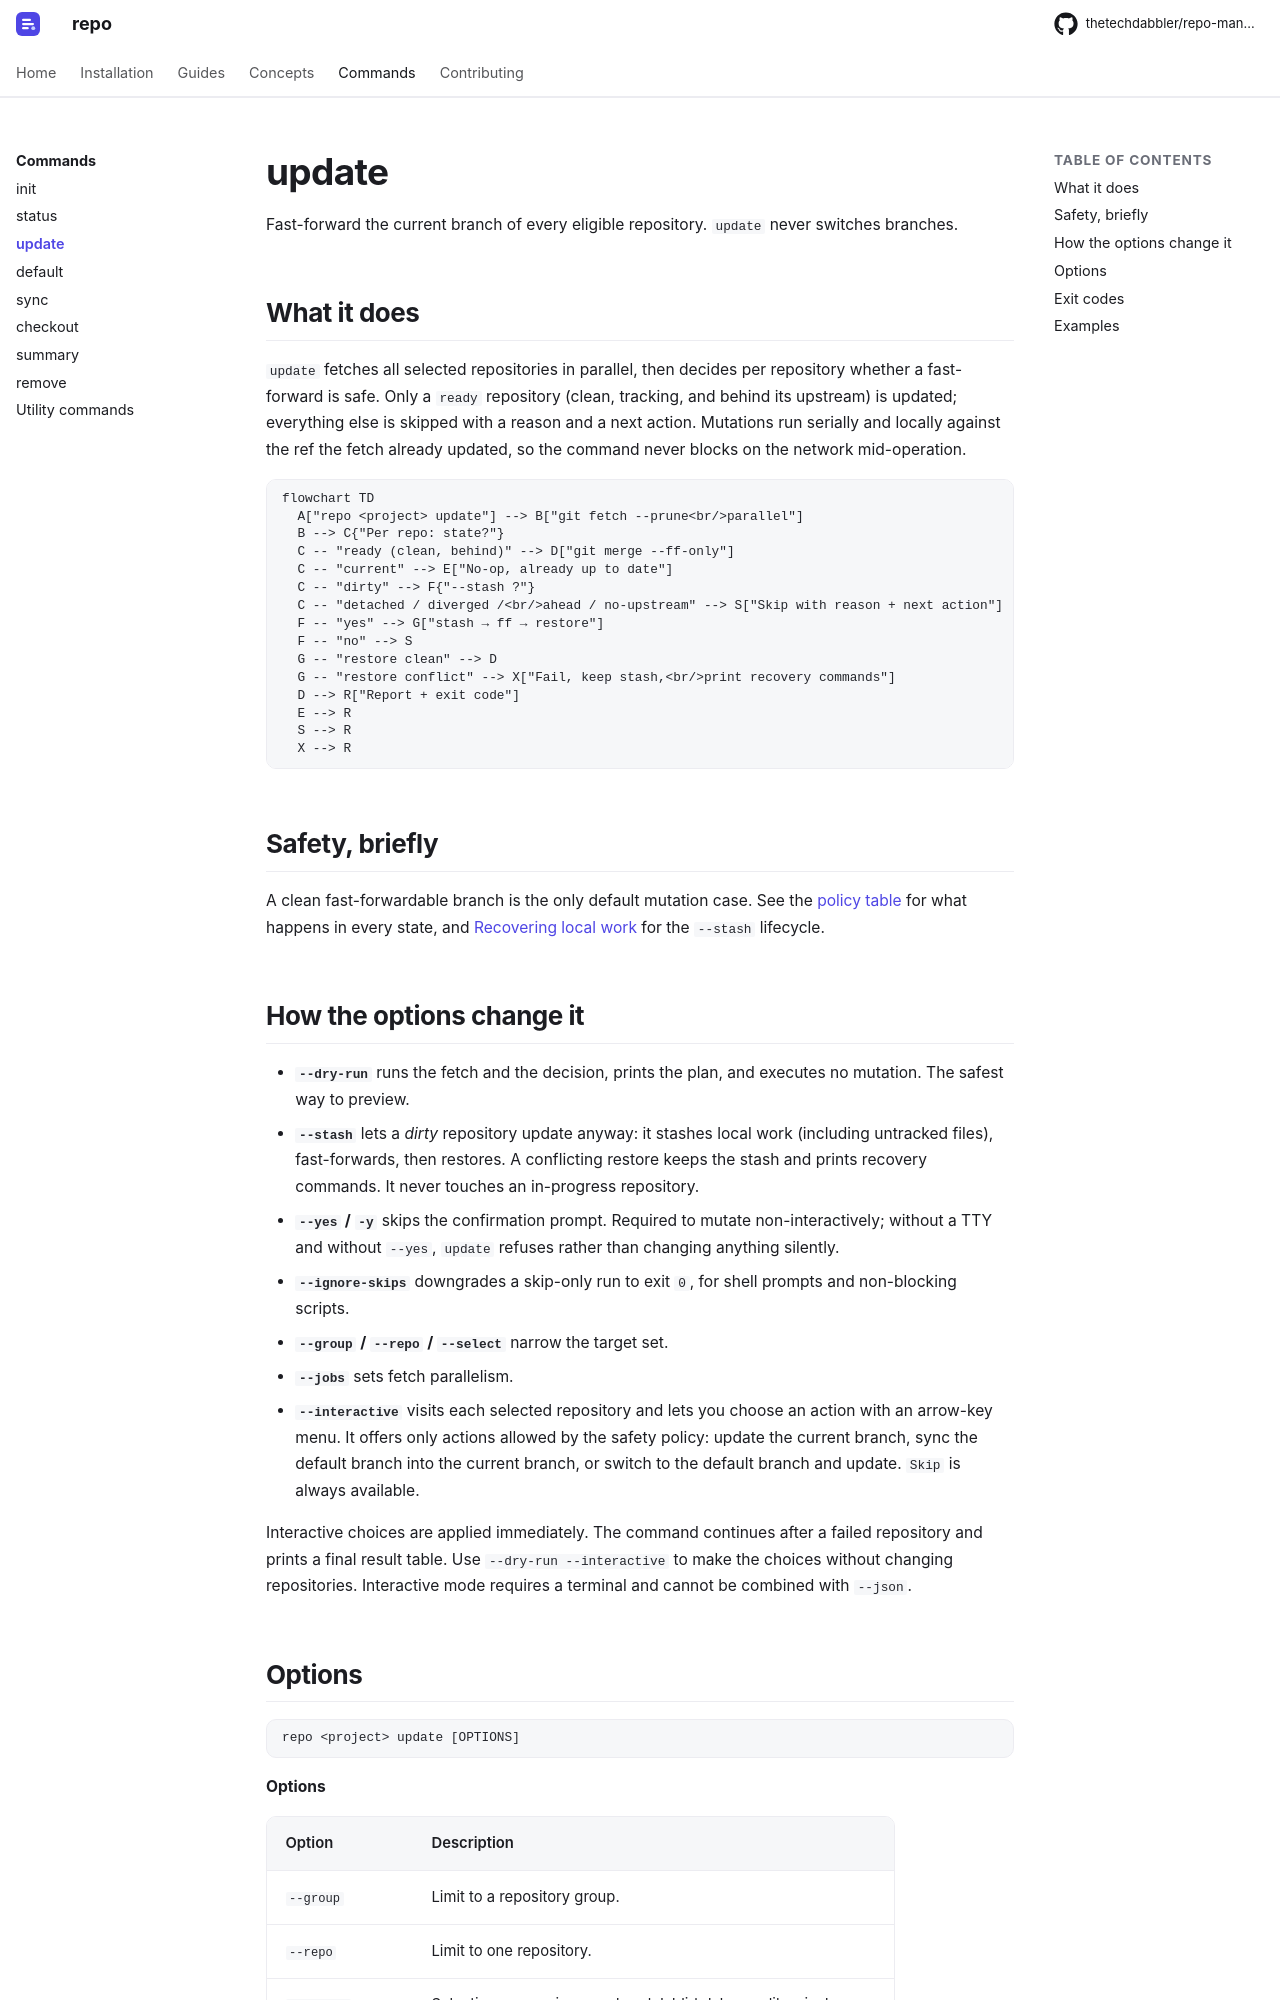

repository: thetechdabbler/repo-manager · page: dev/reference/update/index.html · generator: mkdocs

# update

Fast-forward the current branch of every eligible repository. `update` never switches
branches.

## What it does

`update` fetches all selected repositories in parallel, then decides per repository
whether a fast-forward is safe. Only a `ready` repository (clean, tracking, and behind
its upstream) is updated; everything else is skipped with a reason and a next action.
Mutations run serially and locally against the ref the fetch already updated, so the
command never blocks on the network mid-operation.

```mermaid
flowchart TD
  A["repo <project> update"] --> B["git fetch --prune<br/>parallel"]
  B --> C{"Per repo: state?"}
  C -- "ready (clean, behind)" --> D["git merge --ff-only"]
  C -- "current" --> E["No-op, already up to date"]
  C -- "dirty" --> F{"--stash ?"}
  C -- "detached / diverged /<br/>ahead / no-upstream" --> S["Skip with reason + next action"]
  F -- "yes" --> G["stash → ff → restore"]
  F -- "no" --> S
  G -- "restore clean" --> D
  G -- "restore conflict" --> X["Fail, keep stash,<br/>print recovery commands"]
  D --> R["Report + exit code"]
  E --> R
  S --> R
  X --> R
```

## Safety, briefly

A clean fast-forwardable branch is the only default mutation case. See the
[policy table](../concepts/safety-model.md#policy-by-operation) for what happens in
every state, and [Recovering local work](../guides/recovery.md) for the
`--stash` lifecycle.
